Run: headless pygame with SDL's dummy video driver; simulated clock (each Clock.tick advances the game by its frame time, no real sleeping); random seed 0; keys injected as events and as key.get_pressed() state; no mouse input.
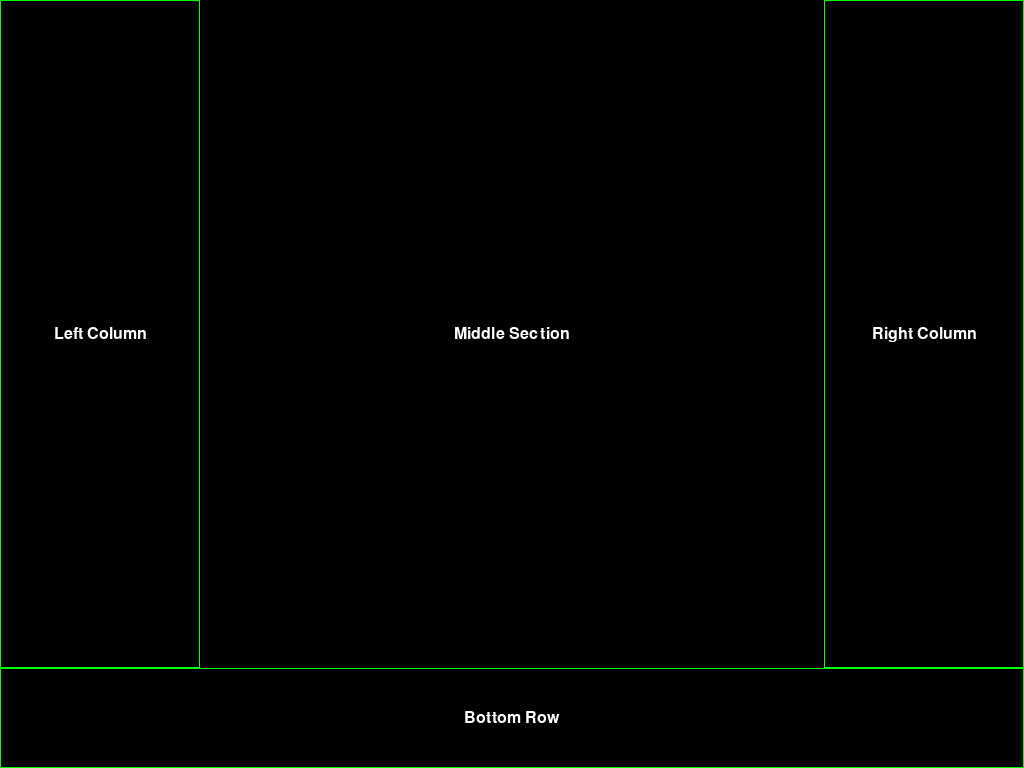
Frame 1 of 4 · flips 1–60 · no input
Frame 2 of 4 · flips 61–180 · tapped SPACE, RETURN · held RIGHT (→), D · screen unchanged from frame 1, image omitted
Frame 3 of 4 · flips 181–300 · held DOWN (↓), S · screen unchanged from frame 2, image omitted
Frame 4 of 4 · flips 301–420 · held LEFT (←), A, UP (↑), W · screen unchanged from frame 3, image omitted

The pygame program that drew these frames:

import pygame
import sys

# Initialize Pygame
pygame.init()

# Constants
WIDTH, HEIGHT = 1024, 768
BLACK, WHITE, GREY, GREEN = (0, 0, 0), (255, 255, 255), (192, 192, 192), (0, 255, 0)
COLUMN_WIDTH, ROW_HEIGHT, BORDER_THICKNESS = 200, 100, 1
LEFT_COLUMN_TEXT, RIGHT_COLUMN_TEXT, BOTTOM_ROW_TEXT, MIDDLE_SECTION_TEXT = 'Left Column', 'Right Column', 'Bottom Row', 'Middle Section'

# Set up display
screen = pygame.display.set_mode((WIDTH, HEIGHT))
pygame.display.set_caption('Roguelike Game Interface')

# Set up the font
try:
    font = pygame.font.Font(None, 24)
except IOError:
    print("Font not found! Using default font.")
    font = pygame.font.SysFont(None, 24)

# Function to draw bordered box
def draw_bordered_box(x, y, width, height, border_color, inner_color, border_thickness):
    pygame.draw.rect(screen, border_color, (x, y, width, height), border_thickness)
    inner_rect = (x + border_thickness, y + border_thickness,
                  width - 2 * border_thickness, height - 2 * border_thickness)
    pygame.draw.rect(screen, inner_color, inner_rect)

# Function to draw text
def draw_text(text, x, y):
    text_surface = font.render(text, True, WHITE)
    text_rect = text_surface.get_rect(center=(x, y))
    screen.blit(text_surface, text_rect)

# Game loop
running = True
while running:
    for event in pygame.event.get():
        if event.type == pygame.QUIT:
            running = False

    screen.fill(BLACK)

    # Draw columns and rows
    draw_bordered_box(0, 0, COLUMN_WIDTH, HEIGHT - ROW_HEIGHT, GREEN, BLACK, BORDER_THICKNESS)
    draw_bordered_box(WIDTH - COLUMN_WIDTH, 0, COLUMN_WIDTH, HEIGHT - ROW_HEIGHT, GREEN, BLACK, BORDER_THICKNESS)
    draw_bordered_box(0, HEIGHT - ROW_HEIGHT, WIDTH, ROW_HEIGHT, GREEN, BLACK, BORDER_THICKNESS)

    # Draw text
    draw_text(LEFT_COLUMN_TEXT, COLUMN_WIDTH // 2, (HEIGHT - ROW_HEIGHT) // 2)
    draw_text(RIGHT_COLUMN_TEXT, WIDTH - COLUMN_WIDTH // 2, (HEIGHT - ROW_HEIGHT) // 2)
    draw_text(BOTTOM_ROW_TEXT, WIDTH // 2, HEIGHT - ROW_HEIGHT // 2)
    draw_text(MIDDLE_SECTION_TEXT, WIDTH // 2, (HEIGHT - ROW_HEIGHT) // 2)

    pygame.display.flip()

pygame.quit()
sys.exit()
